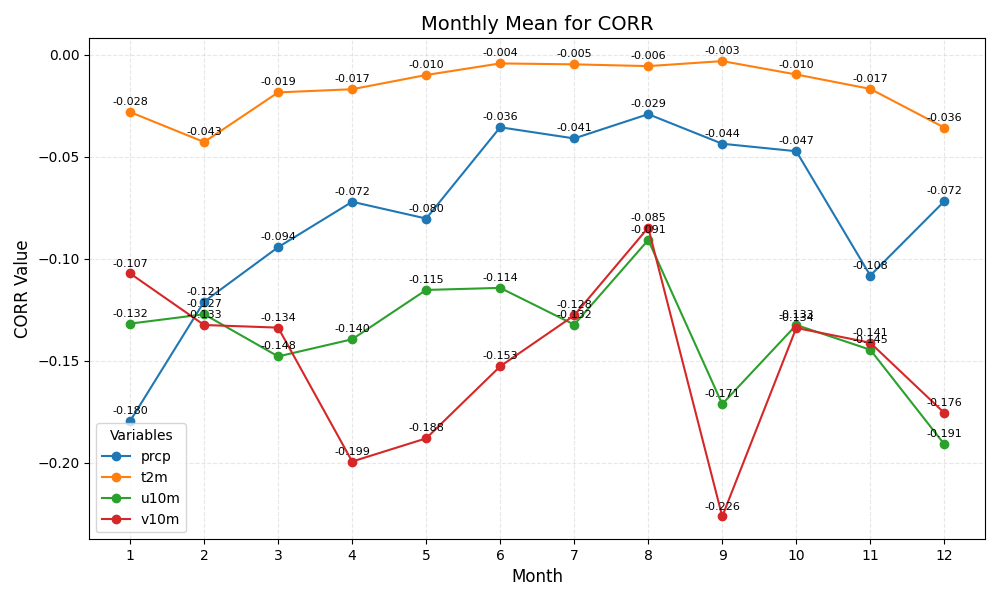

Data behind this chart, as committed beside it:
month	prcp	t2m	u10m	v10m
1	-0.180	-0.028	-0.132	-0.107
2	-0.121	-0.043	-0.127	-0.133
3	-0.094	-0.019	-0.148	-0.134
4	-0.072	-0.017	-0.140	-0.199
5	-0.080	-0.010	-0.115	-0.188
6	-0.036	-0.004	-0.114	-0.153
7	-0.041	-0.005	-0.132	-0.128
8	-0.029	-0.006	-0.091	-0.085
9	-0.044	-0.003	-0.171	-0.226
10	-0.047	-0.010	-0.133	-0.134
11	-0.108	-0.017	-0.145	-0.141
12	-0.072	-0.036	-0.191	-0.176
